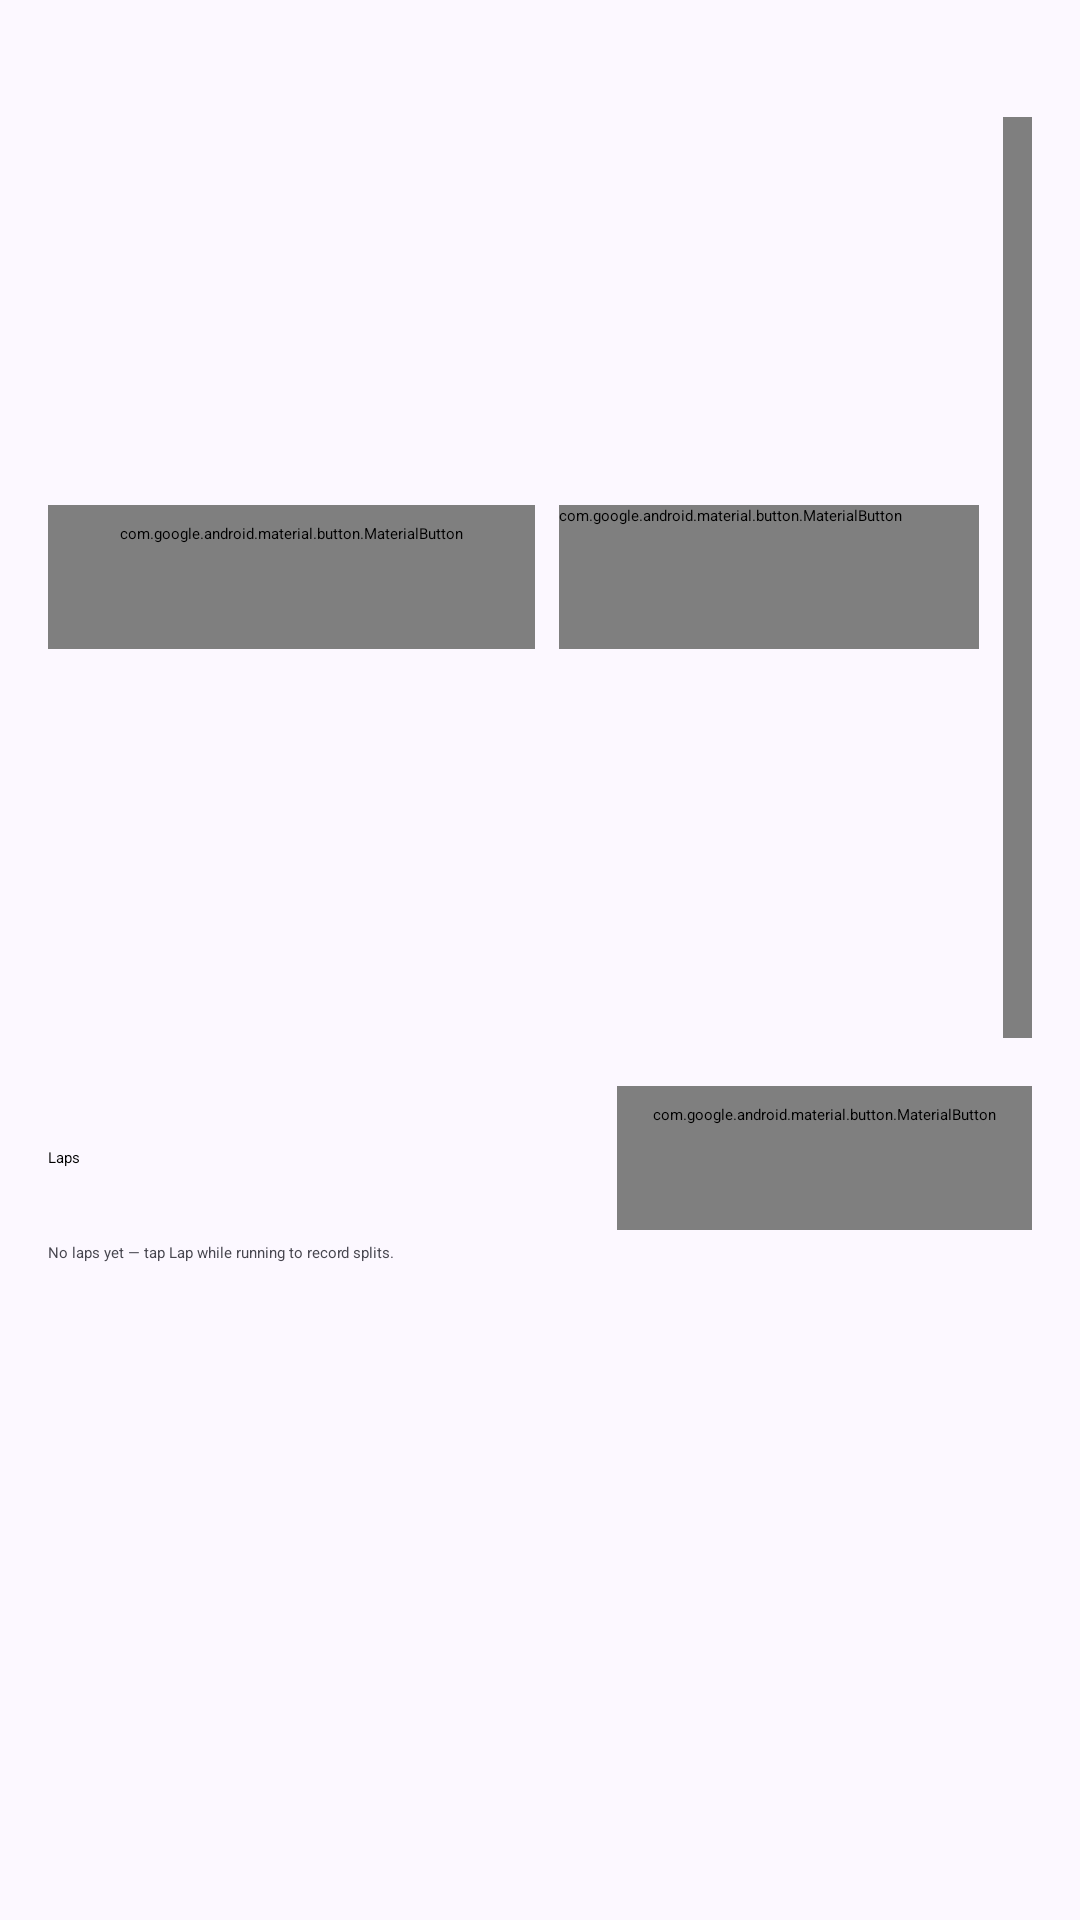

Produce the Android XML layout that renders to this screen, including the resource entries it uses.
<!-- AndroidManifest.xml: application theme Theme.AlarmTracker -->
<!-- res/layout/fragment_stopwatch.xml -->
<?xml version="1.0" encoding="utf-8"?>
<androidx.coordinatorlayout.widget.CoordinatorLayout xmlns:android="http://schemas.android.com/apk/res/android"
    xmlns:app="http://schemas.android.com/apk/res-auto"
    xmlns:tools="http://schemas.android.com/tools"
    android:layout_width="match_parent"
    android:layout_height="match_parent"
    android:background="?attr/colorSurface">


    <LinearLayout
        android:layout_width="match_parent"
        android:layout_height="match_parent"
        android:gravity="center_horizontal"
        android:orientation="vertical"
        android:paddingHorizontal="@dimen/screen_margin">

        <TextView
            android:id="@+id/sw_time"
            android:layout_width="wrap_content"
            android:layout_height="wrap_content"
            android:layout_marginTop="16dp"
            android:fontFeatureSettings="tnum"
            android:textAppearance="?attr/textAppearanceDisplayLarge"
            android:textColor="?attr/colorOnSurface"
            tools:text="00:00.00" />

        <LinearLayout
            android:layout_width="match_parent"
            android:layout_height="wrap_content"
            android:layout_marginTop="16dp"
            android:baselineAligned="false"
            android:gravity="center"
            android:orientation="horizontal">

            <com.google.android.material.button.MaterialButton
                android:id="@+id/sw_lap"
                style="@style/Widget.Material3.Button.TonalButton"
                android:layout_width="wrap_content"
                android:layout_height="wrap_content"
                android:layout_marginEnd="8dp"
                android:minHeight="@dimen/touch_target_min"
                android:text="@string/sw_lap" />

            <com.google.android.material.button.MaterialButton
                android:id="@+id/sw_start_pause"
                android:layout_width="wrap_content"
                android:layout_height="wrap_content"
                android:minWidth="140dp"
                android:minHeight="@dimen/touch_target_min"
                android:text="@string/sw_start" />

            <com.google.android.material.button.MaterialButton
                android:id="@+id/sw_reset"
                style="@style/Widget.Material3.Button.TonalButton"
                android:layout_width="wrap_content"
                android:layout_height="wrap_content"
                android:layout_marginStart="8dp"
                android:minHeight="@dimen/touch_target_min"
                android:text="@string/sw_reset" />
        </LinearLayout>

        <LinearLayout
            android:layout_width="match_parent"
            android:layout_height="wrap_content"
            android:layout_marginTop="16dp"
            android:gravity="center_vertical"
            android:orientation="horizontal">

            <TextView
                android:layout_width="0dp"
                android:layout_height="wrap_content"
                android:layout_weight="1"
                android:text="@string/sw_laps_title"
                android:textAppearance="?attr/textAppearanceTitleMedium" />

            <com.google.android.material.button.MaterialButton
                android:id="@+id/sw_export"
                style="@style/Widget.Material3.Button.TextButton"
                android:layout_width="wrap_content"
                android:layout_height="wrap_content"
                android:minHeight="@dimen/touch_target_min"
                android:text="@string/sw_export"
                app:icon="@drawable/ic_share" />
        </LinearLayout>

        <LinearLayout
            android:id="@+id/sw_lap_header"
            android:layout_width="match_parent"
            android:layout_height="wrap_content"
            android:layout_marginTop="8dp"
            android:orientation="horizontal"
            android:visibility="gone"
            tools:visibility="visible">

            <TextView
                android:layout_width="0dp"
                android:layout_height="wrap_content"
                android:layout_weight="1"
                android:text="@string/sw_col_lap"
                android:textAllCaps="true"
                android:textAppearance="?attr/textAppearanceLabelMedium"
                android:textColor="?attr/colorOnSurfaceVariant" />

            <TextView
                android:layout_width="0dp"
                android:layout_height="wrap_content"
                android:layout_weight="1"
                android:gravity="end"
                android:text="@string/sw_col_split"
                android:textAllCaps="true"
                android:textAppearance="?attr/textAppearanceLabelMedium"
                android:textColor="?attr/colorOnSurfaceVariant" />

            <TextView
                android:layout_width="0dp"
                android:layout_height="wrap_content"
                android:layout_weight="1"
                android:gravity="end"
                android:text="@string/sw_col_total"
                android:textAllCaps="true"
                android:textAppearance="?attr/textAppearanceLabelMedium"
                android:textColor="?attr/colorOnSurfaceVariant" />
        </LinearLayout>

        <TextView
            android:id="@+id/sw_laps_empty"
            android:layout_width="match_parent"
            android:layout_height="wrap_content"
            android:layout_marginTop="4dp"
            android:text="@string/sw_laps_empty"
            android:textAppearance="?attr/textAppearanceBodyMedium"
            android:textColor="?attr/colorOnSurfaceVariant" />

        <androidx.core.widget.NestedScrollView
            android:layout_width="match_parent"
            android:layout_height="0dp"
            android:layout_weight="1"
            android:clipToPadding="false"
            android:paddingBottom="@dimen/list_bottom_space">

            <LinearLayout
                android:id="@+id/sw_lap_container"
                android:layout_width="match_parent"
                android:layout_height="wrap_content"
                android:orientation="vertical" />
        </androidx.core.widget.NestedScrollView>
    </LinearLayout>
</androidx.coordinatorlayout.widget.CoordinatorLayout>
<!-- resources referenced by this layout -->
<resources>
  <dimen name="list_bottom_space">120dp</dimen>
  <dimen name="screen_margin">16dp</dimen>
  <dimen name="touch_target_min">48dp</dimen>
  <string name="sw_col_lap">Lap</string>
  <string name="sw_col_split">Split</string>
  <string name="sw_col_total">Total</string>
  <string name="sw_export">Export laps</string>
  <string name="sw_lap">Lap</string>
  <string name="sw_laps_empty">No laps yet — tap Lap while running to record splits.</string>
  <string name="sw_laps_title">Laps</string>
  <string name="sw_reset">Reset</string>
  <string name="sw_start">Start</string>
  <style name="Theme.AlarmTracker" parent="Base.Theme.AlarmTracker" />
  <color name="md_light_primary">#4F46C9</color>
  <color name="md_light_onPrimary">#FFFFFF</color>
  <color name="md_light_primaryContainer">#E3E0FF</color>
  <color name="md_light_onPrimaryContainer">#150066</color>
  <color name="md_light_secondary">#5D5C71</color>
  <color name="md_light_onSecondary">#FFFFFF</color>
  <color name="md_light_secondaryContainer">#E2E0F9</color>
  <color name="md_light_onSecondaryContainer">#191A2C</color>
  <color name="md_light_tertiary">#8A5100</color>
  <color name="md_light_onTertiary">#FFFFFF</color>
  <color name="md_light_tertiaryContainer">#FFDDB6</color>
  <color name="md_light_onTertiaryContainer">#2C1600</color>
  <color name="md_light_error">#BA1A1A</color>
  <color name="md_light_onError">#FFFFFF</color>
  <color name="md_light_errorContainer">#FFDAD6</color>
  <color name="md_light_onErrorContainer">#410002</color>
  <color name="md_light_background">#FCF8FF</color>
  <color name="md_light_onBackground">#1B1B21</color>
  <color name="md_light_surface">#FCF8FF</color>
  <color name="md_light_onSurface">#1B1B21</color>
  <color name="md_light_surfaceVariant">#E4E1EC</color>
  <color name="md_light_onSurfaceVariant">#47464F</color>
  <color name="md_light_outline">#78767F</color>
  <color name="md_light_outlineVariant">#C9C5D0</color>
  <color name="md_light_inverseSurface">#303036</color>
  <color name="md_light_inverseOnSurface">#F3EFF7</color>
  <color name="md_light_inversePrimary">#C4C0FF</color>
  <color name="md_light_surfaceDim">#DCD9E0</color>
  <color name="md_light_surfaceBright">#FCF8FF</color>
  <color name="md_light_surfaceContainerLowest">#FFFFFF</color>
  <color name="md_light_surfaceContainerLow">#F6F2FA</color>
  <color name="md_light_surfaceContainer">#F0ECF4</color>
  <color name="md_light_surfaceContainerHigh">#EAE7EF</color>
  <color name="md_light_surfaceContainerHighest">#E5E1E9</color>
  <style name="Animation.AlarmTracker.Activity" parent="@android:style/Animation.Activity">
          <item name="android:activityOpenEnterAnimation">@anim/activity_open_enter</item>
          <item name="android:activityOpenExitAnimation">@anim/activity_open_exit</item>
          <item name="android:activityCloseEnterAnimation">@anim/activity_close_enter</item>
          <item name="android:activityCloseExitAnimation">@anim/activity_close_exit</item>
      </style>
</resources>
